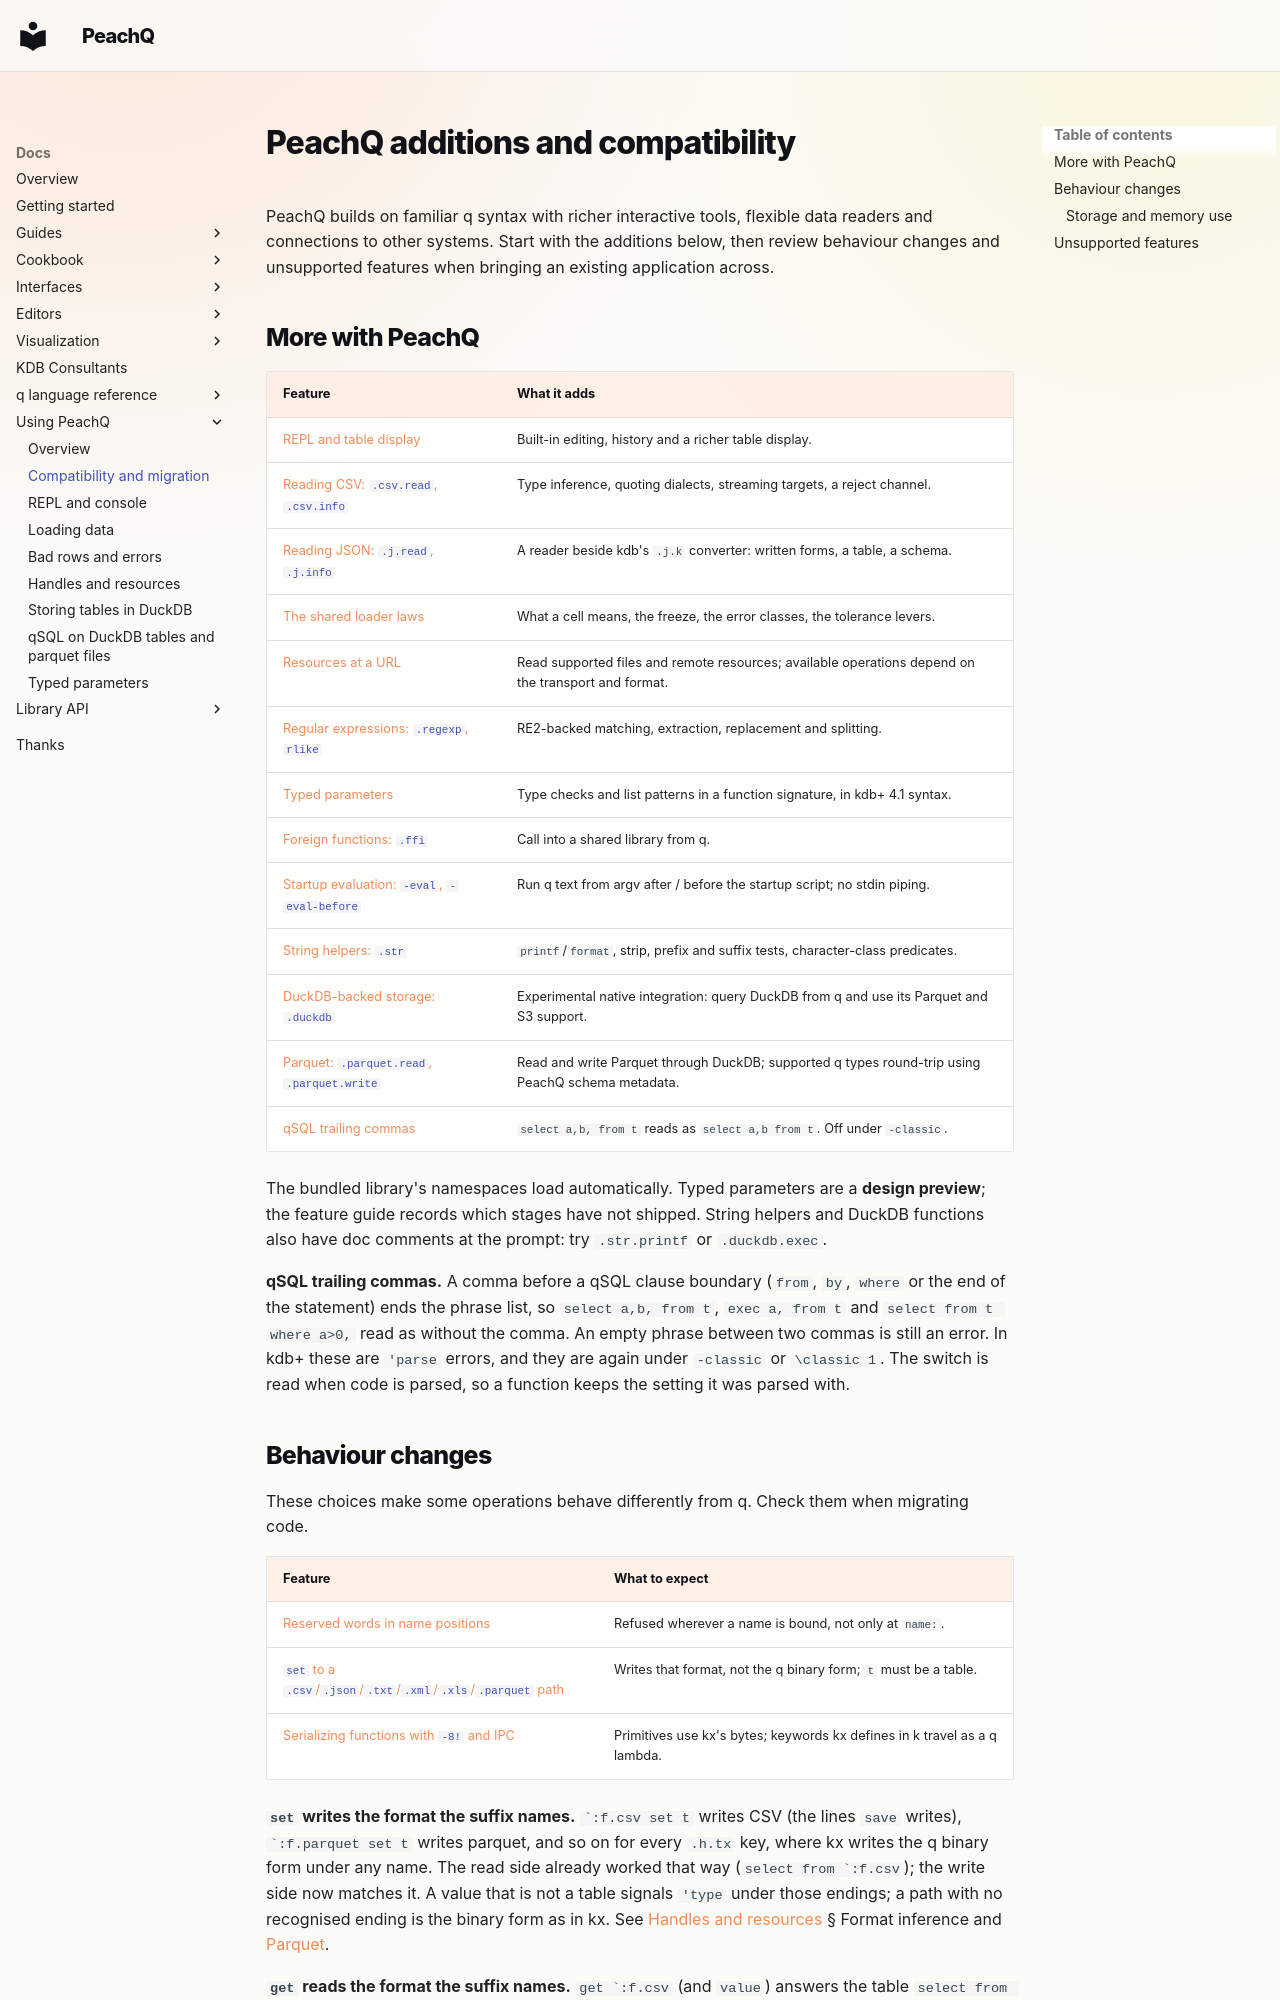

repository: peachq-org/peachq-website · page: docs/peachq/compatibility/index.html · generator: mkdocs

---
title: "PeachQ additions and compatibility"
peachq_source: user-docs/compatibility.md
peachq_revision: 49be5a234a51c44a393cf353c0ff0f3f85c9cc4c
---

# PeachQ additions and compatibility

PeachQ builds on familiar q syntax with richer interactive tools, flexible data readers and connections to other systems. Start with the additions below, then review behaviour changes and unsupported features when bringing an existing application across.

## More with PeachQ

| Feature | What it adds |
|---|---|
| [REPL and table display](repl.md) | Built-in editing, history and a richer table display. |
| [Reading CSV: `.csv.read`, `.csv.info`](csv.md) | Type inference, quoting dialects, streaming targets, a reject channel. |
| [Reading JSON: `.j.read`, `.j.info`](json.md) | A reader beside kdb's `.j.k` converter: written forms, a table, a schema. |
| [The shared loader laws](loading.md) | What a cell means, the freeze, the error classes, the tolerance levers. |
| [Resources at a URL](handles.md) | Read supported files and remote resources; available operations depend on the transport and format. |
| [Regular expressions: `.regexp`, `rlike`](regexp.md) | RE2-backed matching, extraction, replacement and splitting. |
| [Typed parameters](typed-parameters.md) | Type checks and list patterns in a function signature, in kdb+ 4.1 syntax. |
| [Foreign functions: `.ffi`](ffi.md) | Call into a shared library from q. |
| [Startup evaluation: `-eval`, `-eval-before`](../basics/cmdline.md#peachq-specific-options) | Run q text from argv after / before the startup script; no stdin piping. |
| [String helpers: `.str`](repl.md) | `printf`/`format`, strip, prefix and suffix tests, character-class predicates. |
| [DuckDB-backed storage: `.duckdb`](handles.md) | Experimental native integration: query DuckDB from q and use its Parquet and S3 support. |
| [Parquet: `.parquet.read`, `.parquet.write`](parquet.md) | Read and write Parquet through DuckDB; supported q types round-trip using PeachQ schema metadata. |
| [qSQL trailing commas](#trailing-commas) | `select a,b, from t` reads as `select a,b from t`. Off under `-classic`. |

The bundled library's namespaces load automatically. Typed parameters are a **design preview**; the feature guide records which stages have not shipped. String helpers and DuckDB functions also have doc comments at the prompt: try `.str.printf` or `.duckdb.exec`.

<a id="trailing-commas"></a>

**qSQL trailing commas.** A comma before a qSQL clause boundary (`from`, `by`, `where` or the end of the statement)
ends the phrase list, so `select a,b, from t`, `exec a, from t` and `select from t where a>0,` read as without the
comma. An empty phrase between two commas is still an error. In kdb+ these are `'parse` errors, and they are again
under `-classic` or `\classic 1`. The switch is read when code is parsed, so a function keeps the setting it was
parsed with.
